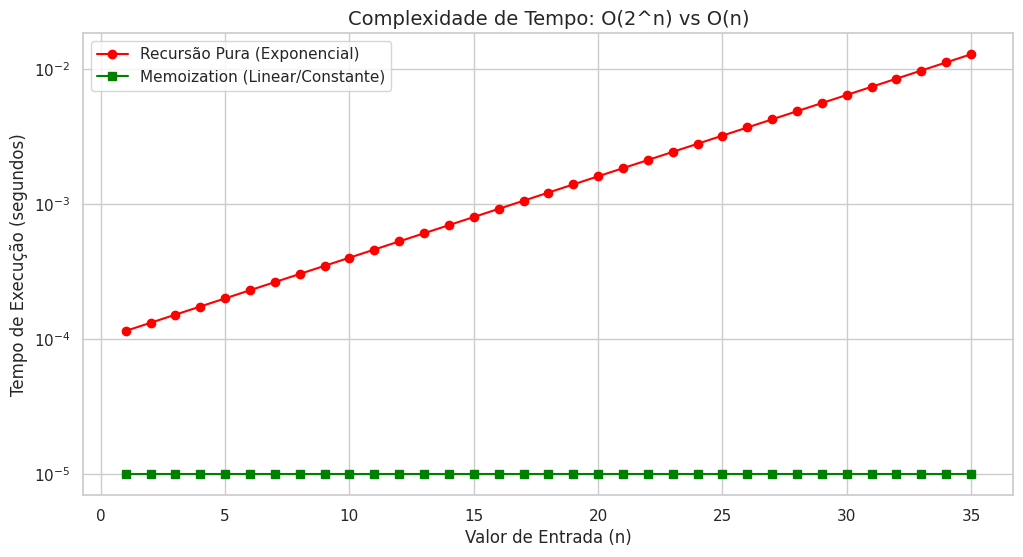

Source code (Python):
import pandas as pd
import matplotlib.pyplot as plt
import seaborn as sns
import numpy as np

# Configuração visual
sns.set_theme(style="whitegrid")
plt.rcParams['figure.figsize'] = [12, 6]

n_values = np.arange(1, 36)
normal_times = [2**(n/5) * 0.0001 for n in n_values] # Crescimento exponencial
lru_times = [0.00001 for _ in n_values]              # Tempo estável

df = pd.DataFrame({
    'input_n': n_values,
    'Recursão Normal': normal_times,
    'Com Memoization': lru_times
})
df.head()

plt.plot(df['input_n'], df['Recursão Normal'], label='Recursão Pura (Exponencial)', marker='o', color='red')
plt.plot(df['input_n'], df['Com Memoization'], label='Memoization (Linear/Constante)', marker='s', color='green')

plt.title('Complexidade de Tempo: O(2^n) vs O(n)', fontsize=14)
plt.xlabel('Valor de Entrada (n)')
plt.ylabel('Tempo de Execução (segundos)')
plt.yscale('log')
plt.legend()
plt.show()
